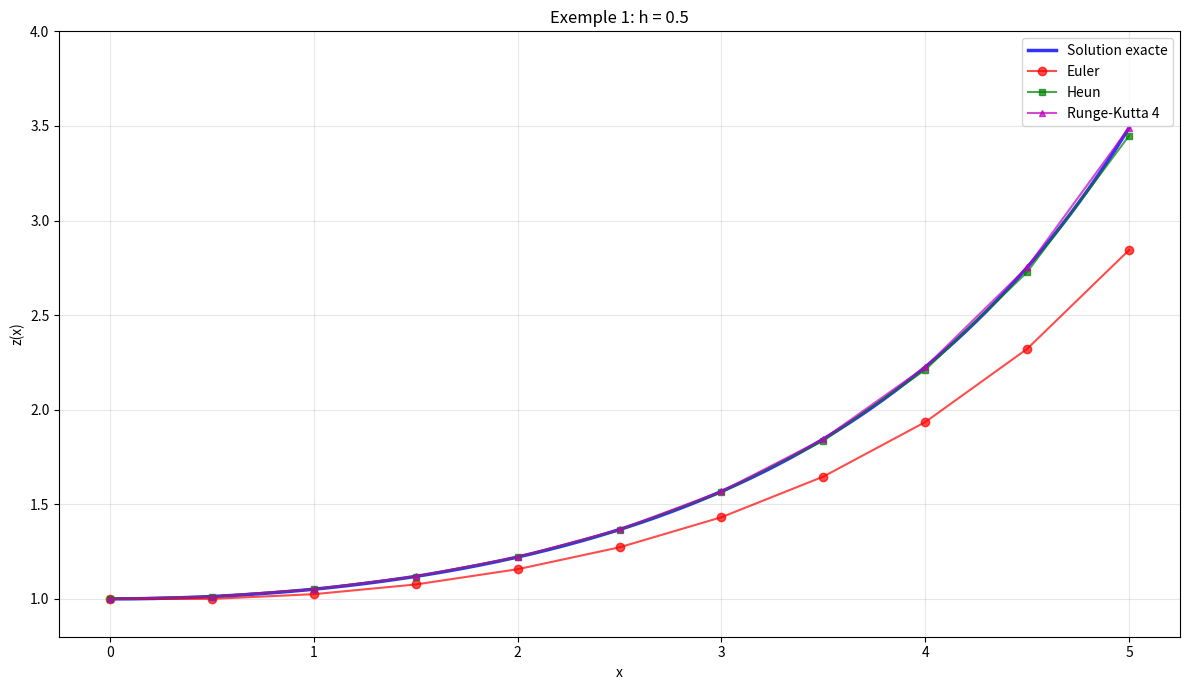
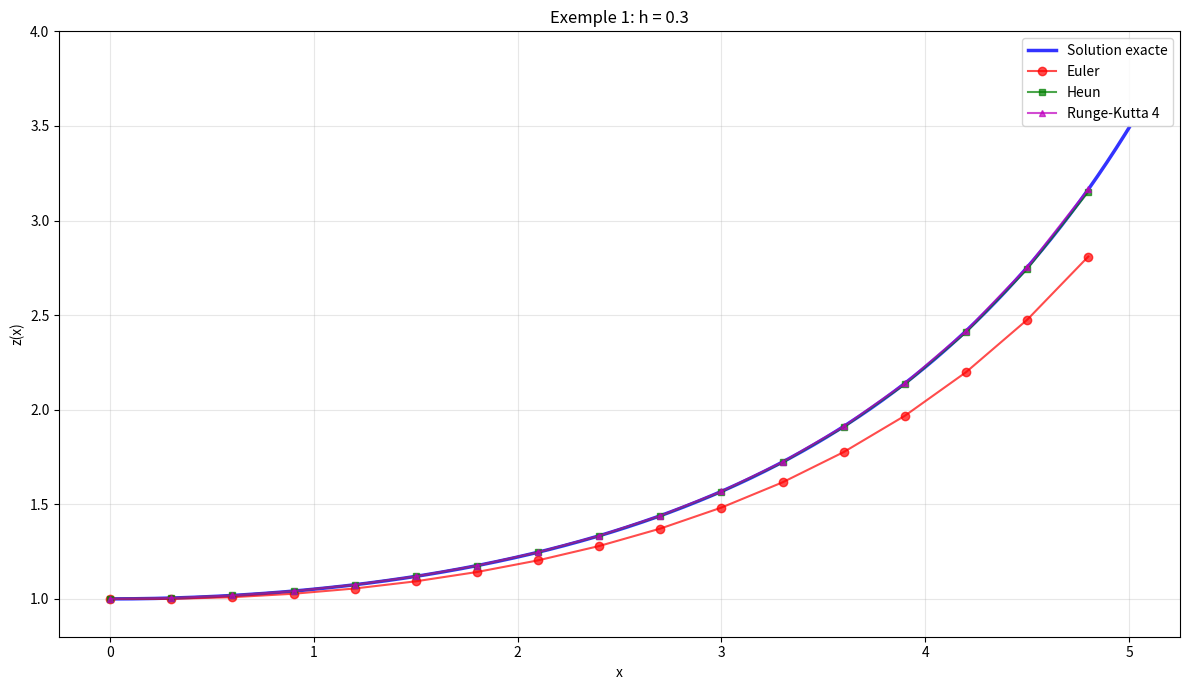
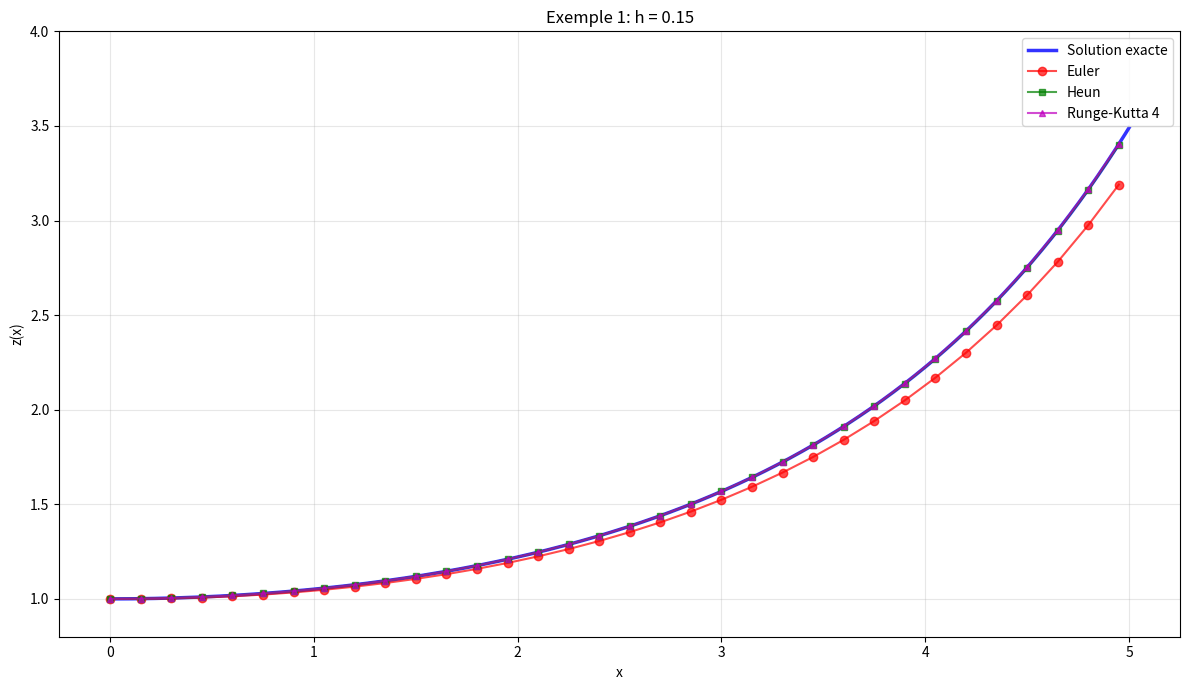
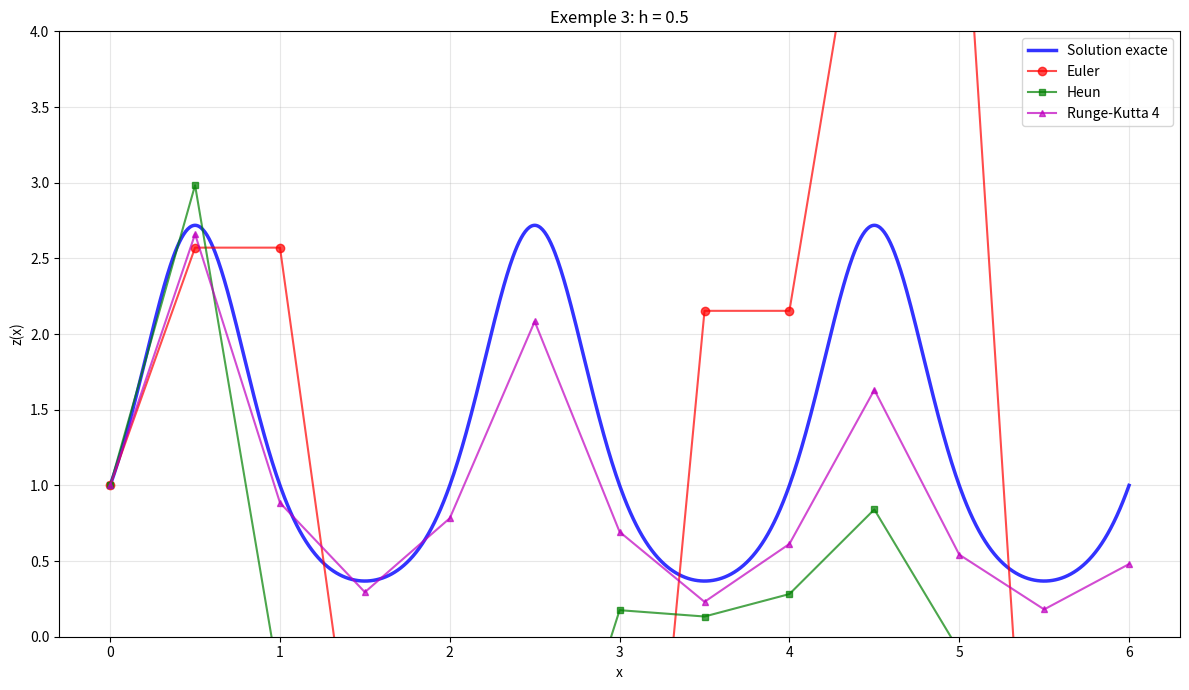
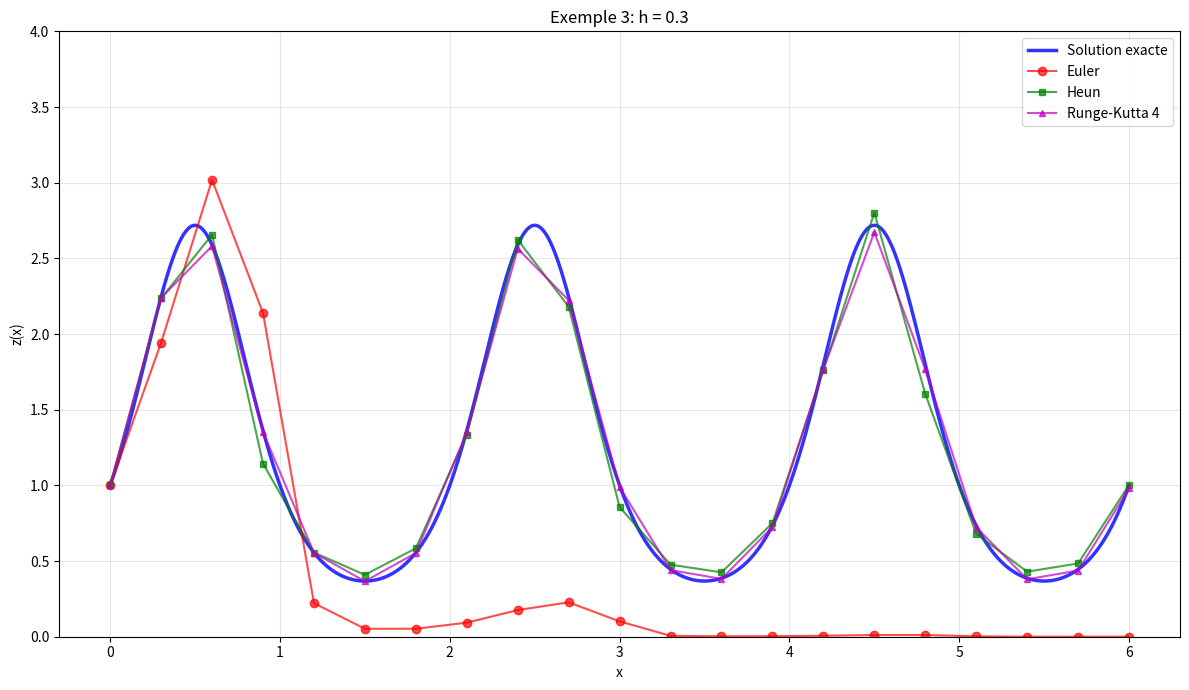
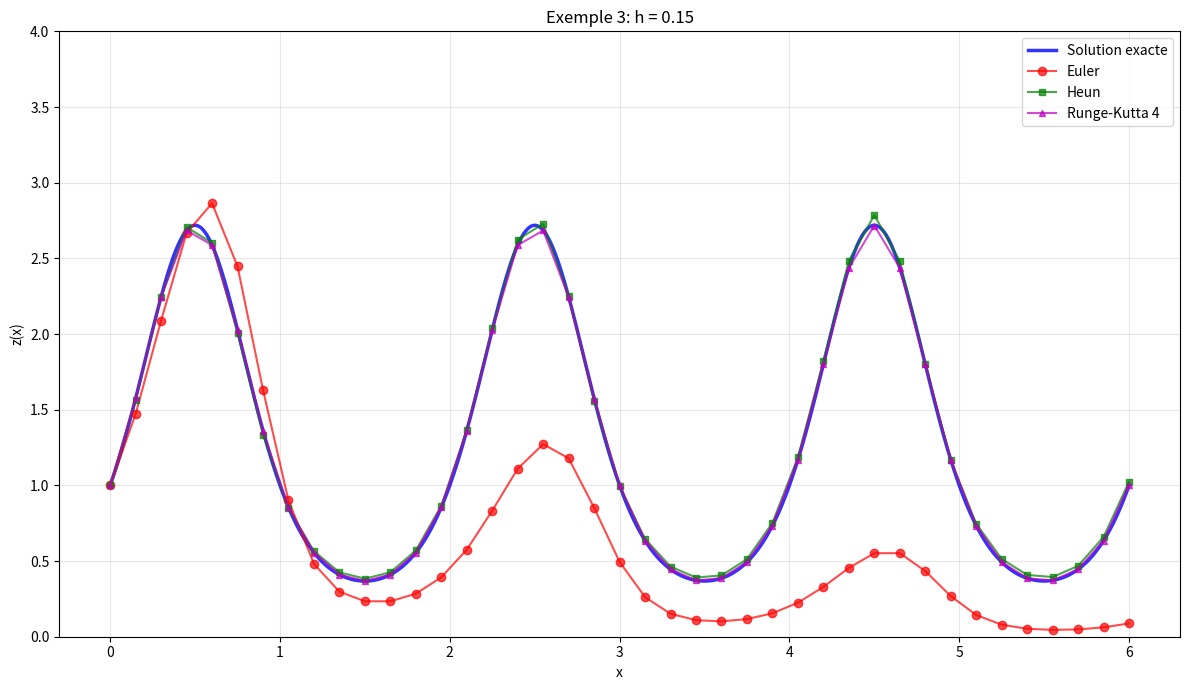
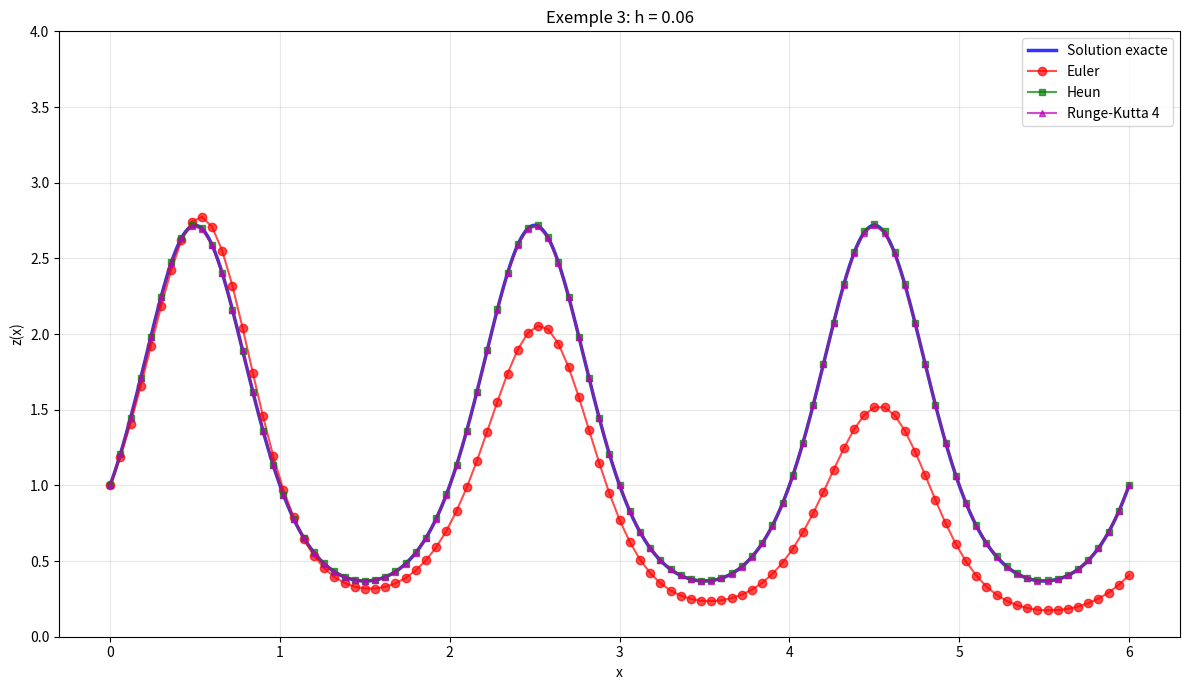

Here is the Python script that generated these plots, in order:
"""
Résolution d'équations différentielles
Polytech'Paris-UPMC
Implémentation complète avec gestion des erreurs et sauvegarde d'images
"""

import numpy as np
import matplotlib.pyplot as plt

# ============================================================================
# MÉTHODES D'INTÉGRATION À PAS SÉPARÉS
# ============================================================================

def methode_euler(f, x0, y0, h, n):
    """Méthode d'Euler (page 24) - Ordre 1"""
    x = np.zeros(n + 1)
    y = np.zeros(n + 1)
    x[0], y[0] = x0, y0
    for k in range(n):
        y[k+1] = y[k] + h * f(x[k], y[k])
        x[k+1] = x[k] + h
    return x, y

def methode_heun(f, x0, y0, h, n):
    """Méthode de Heun (page 27) - Ordre 2"""
    x = np.zeros(n + 1)
    y = np.zeros(n + 1)
    x[0], y[0] = x0, y0
    for k in range(n):
        phi = f(x[k] + h/2, y[k] + (h/2) * f(x[k], y[k]))
        y[k+1] = y[k] + h * phi
        x[k+1] = x[k] + h
    return x, y

def methode_runge_kutta_4(f, x0, y0, h, n):
    """Méthode de Runge-Kutta d'ordre 4 (page 38) - Ordre 4"""
    x = np.zeros(n + 1)
    y = np.zeros(n + 1)
    x[0], y[0] = x0, y0
    for k in range(n):
        k1 = h * f(x[k], y[k])
        k2 = h * f(x[k] + h/2, y[k] + k1/2)
        k3 = h * f(x[k] + h/2, y[k] + k2/2)
        k4 = h * f(x[k] + h, y[k] + k3)
        y[k+1] = y[k] + (k1 + 2*k2 + 2*k3 + k4) / 6
        x[k+1] = x[k] + h
    return x, y

# ============================================================================
# EXEMPLES DU DOCUMENT AVEC GESTION DES ERREURS ET IMAGES
# ============================================================================

def exemple_1_compare(h):
    """Exemple 1: z'(x) = 0.1 * x * z(x), z(0) = 1"""
    f = lambda x, y: 0.1 * x * y
    x0, y0, b = 0.0, 1.0, 5.0
    n = int(b / h)
    
    # Calcul numérique
    x_euler, y_euler = methode_euler(f, x0, y0, h, n)
    x_heun, y_heun = methode_heun(f, x0, y0, h, n)
    x_rk4, y_rk4 = methode_runge_kutta_4(f, x0, y0, h, n)
    
    # Solution exacte
    x_exact = np.linspace(0, b, 1000)
    y_exact_courbe = np.exp(0.05 * x_exact**2)
    
    # Graphique
    plt.figure(figsize=(12, 7))
    plt.plot(x_exact, y_exact_courbe, 'b-', label='Solution exacte', linewidth=2.5, alpha=0.8)
    plt.plot(x_euler, y_euler, 'ro-', label='Euler', markersize=6, alpha=0.7)
    plt.plot(x_heun, y_heun, 'gs-', label='Heun', markersize=5, alpha=0.7)
    plt.plot(x_rk4, y_rk4, 'm^-', label='Runge-Kutta 4', markersize=5, alpha=0.7)
    
    plt.grid(True, alpha=0.3)
    plt.xlabel('x')
    plt.ylabel('z(x)')
    plt.title(f"Exemple 1: h = {h}")
    plt.legend()
    plt.ylim([0.8, 4.0]) # Fixation de l'axe Y
    plt.tight_layout()
    
    # Sauvegarde de l'image
    nom_fichier = f"Exemple1_h{h}.png"
    plt.savefig(nom_fichier, dpi=200)
    plt.show()
    plt.close()
    
    # CALCUL DES ERREURS (Gestion des erreurs)
    err_e = np.max(np.abs(y_euler - np.exp(0.05 * x_euler**2)))
    err_h = np.max(np.abs(y_heun - np.exp(0.05 * x_heun**2)))
    err_r = np.max(np.abs(y_rk4 - np.exp(0.05 * x_rk4**2)))
    
    print(f"\n--- Erreurs Exemple 1 (h = {h}) ---")
    print(f"Euler:        Erreur max = {err_e:.6e}")
    print(f"Heun:         Erreur max = {err_h:.6e}")
    print(f"Runge-Kutta:  Erreur max = {err_r:.6e}")


def exemple_3_compare(h):
    """Exemple 3: z'(x) = π cos(πx) z(x), z(0) = 1"""
    f = lambda x, y: np.pi * np.cos(np.pi * x) * y
    x0, y0, b = 0.0, 1.0, 6.0
    n = int(b / h)
    
    # Calcul numérique
    x_euler, y_euler = methode_euler(f, x0, y0, h, n)
    x_heun, y_heun = methode_heun(f, x0, y0, h, n)
    x_rk4, y_rk4 = methode_runge_kutta_4(f, x0, y0, h, n)
    
    # Solution exacte
    x_exact = np.linspace(0, b, 1000)
    y_exact_courbe = np.exp(np.sin(np.pi * x_exact))
    
    # Graphique
    plt.figure(figsize=(12, 7))
    plt.plot(x_exact, y_exact_courbe, 'b-', label='Solution exacte', linewidth=2.5, alpha=0.8)
    plt.plot(x_euler, y_euler, 'ro-', label='Euler', markersize=6, alpha=0.7)
    plt.plot(x_heun, y_heun, 'gs-', label='Heun', markersize=5, alpha=0.7)
    plt.plot(x_rk4, y_rk4, 'm^-', label='Runge-Kutta 4', markersize=5, alpha=0.7)
    
    # FIXATION DE L'AXE Y (pour éviter l'écrasement de la solution exacte)
    plt.ylim([0, 4.0]) 
    
    plt.grid(True, alpha=0.3)
    plt.xlabel('x')
    plt.ylabel('z(x)')
    plt.title(f"Exemple 3: h = {h}")
    plt.legend()
    plt.tight_layout()
    
    # Sauvegarde de l'image
    nom_fichier = f"Exemple3_h{h}.png"
    plt.savefig(nom_fichier, dpi=200)
    plt.show()
    plt.close()
    
    # CALCUL DES ERREURS (Gestion des erreurs)
    err_e = np.max(np.abs(y_euler - np.exp(np.sin(np.pi * x_euler))))
    err_h = np.max(np.abs(y_heun - np.exp(np.sin(np.pi * x_heun))))
    err_r = np.max(np.abs(y_rk4 - np.exp(np.sin(np.pi * x_rk4))))
    
    print(f"\n--- Erreurs Exemple 3 (h = {h}) ---")
    print(f"Euler:        Erreur max = {err_e:.6e}")
    print(f"Heun:         Erreur max = {err_h:.6e}")
    print(f"Runge-Kutta:  Erreur max = {err_r:.6e}")


# ============================================================================
# LANCEMENT DES SIMULATIONS
# ============================================================================

if __name__ == "__main__":
    print("=" * 70)
    print("Tests des exemples du document - Comparaison des méthodes")
    print("=" * 70)
    
    # Exemple 1 avec différents pas
    print("\n" + "="*70)
    print("EXEMPLE 1: z'(x) = 0.1×x×z(x), z(0) = 1")
    print("="*70)
    
    print("\n>>> Avec un pas h = 0.5")
    exemple_1_compare(0.5)
    
    print("\n>>> Avec un pas h = 0.3")
    exemple_1_compare(0.3)

    print("\n>>> Avec un pas h = 0.15")
    exemple_1_compare(0.15)
    
    # Exemple 3
    print("\n" + "="*70)
    print("EXEMPLE 3: z'(x) = π cos(πx) z(x), z(0) = 1")
    print("="*70)
    # Pas demandés : 0.5, 0.3, 0.15 et 0.06

    print("\n>>> Avec un pas h = 0.5")
    exemple_3_compare(0.5)

    print("\n>>> Avec un pas h = 0.3")
    exemple_3_compare(0.3)

    print("\n>>> Avec un pas h = 0.15")
    exemple_3_compare(0.15)

    print("\n>>> Avec un pas h = 0.06")
    exemple_3_compare(0.06)
    
    print("\n" + "="*50)
    print("Simulation terminée. Images PNG sauvegardées.")
    print("="*50)
